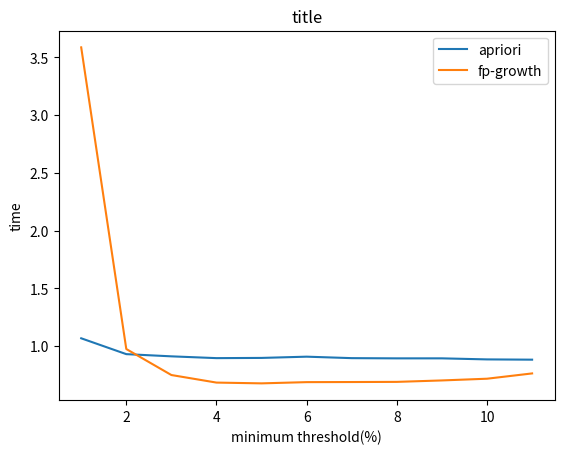

The matplotlib source for this figure:
import matplotlib.pyplot as plt
# lpot for 1b_i
# lst=[[0.200000 ,32.0935838223],
# [0.300000 ,7.22219586372],
# [0.400000 ,3.22309184074],
# [0.500000 ,2.03096461296],
# [0.600000 ,1.61590790749],
# [0.700000 ,1.36367869377],
# [0.800000 ,1.2581448555],
# [0.900000 ,1.12709784508],
# [1.000000 ,1.08293581009],
# [1.100000 ,1.0351319313],
# [1.200000 ,1.01778388023]
# ]
lst=[
[1.000000 ,1.06849694252],
[2.000000 ,0.931348085403],
[3.000000 ,0.912277936935],
[4.000000 ,0.896808862686],
[5.000000 ,0.89865398407],
[6.000000 ,0.909413814545],
[7.000000 ,0.896728038788],
[8.000000 ,0.894806861877],
[9.000000 ,0.89491891861],
[10.000000 ,0.885807991028],
[11.000000 ,0.883494853973]]

lst2=[[1.000000,3.586350],
[2.000000,0.975647],
[3.000000,0.750591],
[4.000000,0.685140],
[5.000000,0.678471],
[6.000000,0.689054],
[7.000000,0.689950],
[8.000000,0.691300],
[9.000000,0.703732],
[10.000000,0.718656],
[11.000000,0.764441]]
# lst2=[ [0.200000,44.788099],
# [0.300000,26.828883],
# [0.400000,17.804050],
# [0.500000,12.516344],
# [0.600000,10.119969],
# [0.700000,7.312466],
# [0.800000,5.900687],
# [0.900000,4.543652],
# [1.000000,3.637900],
# [1.100000,2.922915],
# [1.200000,2.761773]]
plt.figure()
plt.plot([x[0] for x in lst],[x[1] for x in lst],label="apriori")
plt.plot([x[0] for x in lst2], [x[1] for x in lst2],label="fp-growth")
plt.legend(loc=1)
plt.xlabel('minimum threshold(%)')
plt.ylabel('time')
plt.title('title')
plt.show()

